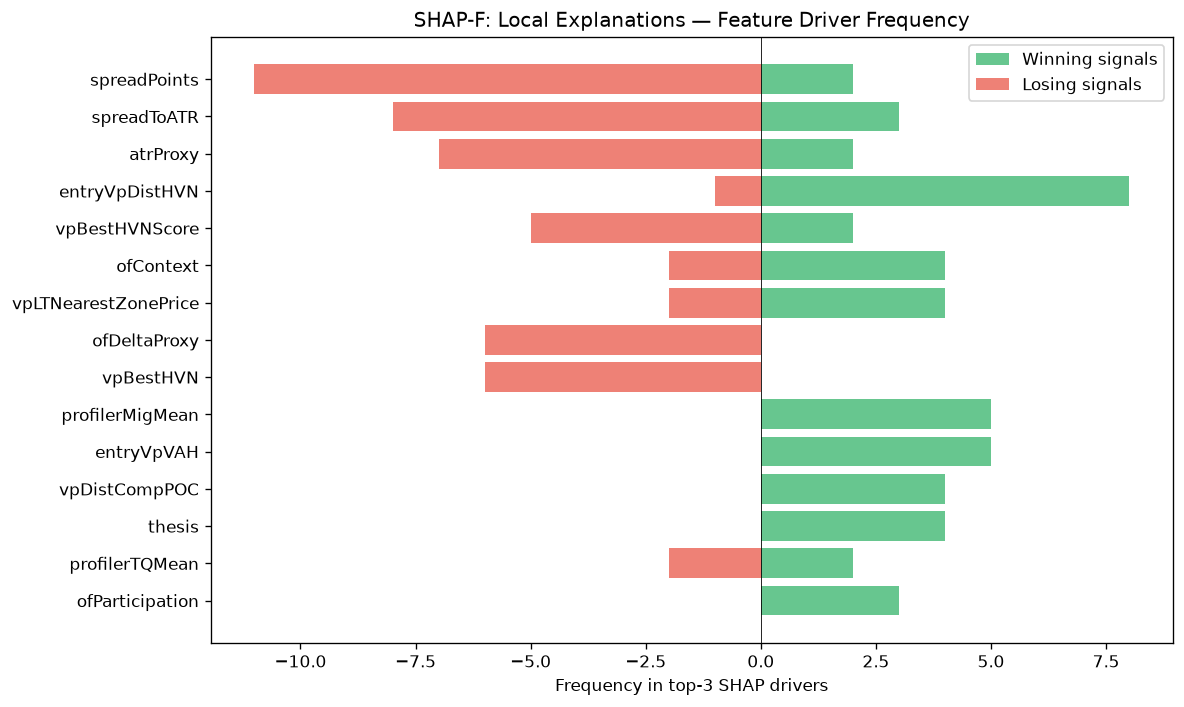

Source data for this figure (header and first rows):
feature, win_top3_freq, lose_top3_freq, total_top3_freq, win_bias
spreadPoints, 2, 11, 13, 0.1538
spreadToATR, 3, 8, 11, 0.2727
atrProxy, 2, 7, 9, 0.2222
entryVpDistHVN, 8, 1, 9, 0.8889
vpBestHVNScore, 2, 5, 7, 0.2857
ofContext, 4, 2, 6, 0.6667
vpLTNearestZonePrice, 4, 2, 6, 0.6667
ofDeltaProxy, 0, 6, 6, 0.0
vpBestHVN, 0, 6, 6, 0.0
profilerMigMean, 5, 0, 5, 1
entryVpVAH, 5, 0, 5, 1
vpDistCompPOC, 4, 0, 4, 1
thesis, 4, 0, 4, 1
profilerTQMean, 2, 2, 4, 0.5
ofParticipation, 3, 0, 3, 1
msCompression, 0, 2, 2, 0.0
msContext, 1, 1, 2, 0.5
entryVpVAL, 1, 1, 2, 0.5
vpDevPOCSlope, 2, 0, 2, 1
vpDailyPOC, 2, 0, 2, 1
vpNearestNakedPOC, 1, 0, 1, 1
structDistATR, 1, 0, 1, 1
vpLTPOC60d, 1, 0, 1, 1
smMitigation, 0, 1, 1, 0.0
vpLTPOC30d, 1, 0, 1, 1
chochLevel, 1, 0, 1, 1
vpLTTrendDuration, 0, 1, 1, 0.0
liqEqualHL, 0, 1, 1, 0.0
auctLVNStrength, 0, 1, 1, 0.0
vpVAOverlapRatio, 1, 0, 1, 1
liqSessionLiq, 0, 1, 1, 0.0
auctAcceptance, 0, 1, 1, 0.0
